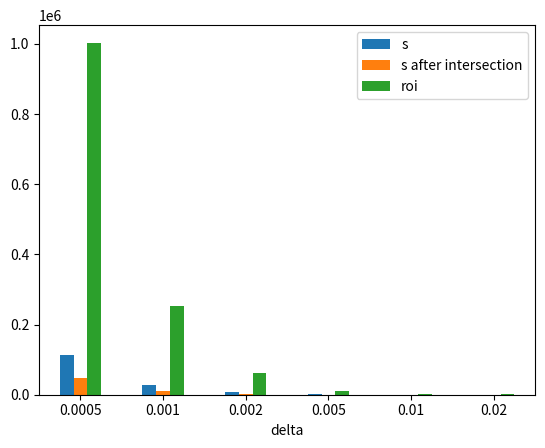

Recreate this plot in Python.
import numpy as np
import pandas as pd

result = '''
#
84236
83700
1003056

94367
17421
1003056

98137
1725
1003056

685788
20044
1003056

97742
23188
1003056

115693
81479
1003056

94737
73477
1003056

47513
47513
1003056

93898
17969
1003056

99289
13256
1003056

96114
20884
1003056

95051
69342
1003056

99106
43159
1003056

100156
90390
1003056

96030
1628
1003056

47486
47486
1003056

94255
83153
1003056

93567
1915
1003056

95919
8742
1003056

94734
39671
1003056

98410
93128
1003056

98034
19831
1003056

91879
91879
1003056

94946
41647
1003056

95985
16143
1003056

98908
41345
1003056

98102
97955
1003056

94744
85900
1003056

95137
223
1003056

96329
91714
1003056

95675
28492
1003056

97931
84178
1003056

96882
70300
1003056

93320
85781
1003056

96076
38059
1003056

94976
22586
1003056

100301
7059
1003056

95138
11132
1003056

92490
92490
1003056

97071
5351
1003056

95772
35756
1003056

98549
17130
1003056

96499
82995
1003056

99544
13814
1003056

116098
116094
1003056

97305
97305
1003056

98718
5004
1003056

95749
64362
1003056

95864
39225
1003056

96955
246
1003056

45099
33138
1003056

96619
19118
1003056

92271
64909
1003056

53640
7192
1003056

94229
183
1003056

97933
9920
1003056

95016
80627
1003056

96917
4719
1003056

95903
27292
1003056

99215
7602
1003056

95005
57040
1003056

98155
54747
1003056

47273
47256
1003056

96310
60789
1003056

98081
2478
1003056

93810
87613
1003056

97306
59736
1003056

93877
59841
1003056

94192
17934
1003056

97985
44526
1003056

96395
40653
1003056

49826
49826
1003056

92986
22030
1003056

53838
53838
1003056

94758
55028
1003056

95559
24121
1003056

96150
49780
1003056

98138
68681
1003056

84033
81835
1003056

53887
439
1003056

95274
5196
1003056

47485
47485
1003056

46572
33428
1003056

98741
98741
1003056

96025
43311
1003056

98940
231
1003056

98146
3407
1003056

94857
60366
1003056

46422
21706
1003056

98291
55816
1003056

102809
2734
1003056

47298
47298
1003056

97306
43409
1003056

97194
68167
1003056

97446
22172
1003056

95372
71518
1003056

96506
41661
1003056

95814
46452
1003056

49699
18932
1003056

45334
26098
1003056

98333
2452
1003056

96465
44744
1003056

95733
95733
1003056

94340
6149
1003056

49807
49807
1003056

95428
57433
1003056

47003
43238
1003056

95977
26152
1003056

96739
64220
1003056

99030
94077
1003056

93497
93497
1003056

97996
81029
1003056

94450
18771
1003056

92183
14695
1003056

93913
90339
1003056

101171
100482
1003056

1217964
630966
1003056

96403
12973
1003056

96197
39713
1003056

94111
75494
1003056

96176
62413
1003056

55182
55182
1003056

97809
39006
1003056

95704
37108
1003056

98646
98646
1003056

96547
79354
1003056

94992
40436
1003056

93481
7513
1003056

1149609
200957
1003056

95444
38844
1003056

94230
2203
1003056

94689
75
1003056

97864
1534
1003056

94343
7555
1003056

94724
1
1003056

575192
71897
1003056

99688
51059
1003056

97499
23746
1003056

94828
65
1003056

96466
9749
1003056

98168
0
1003056

96584
59463
1003056

96122
8
1003056

97018
96965
1003056
#
20842
20725
251487

23363
4326
251487

24301
427
251487

170952
5004
251487

24190
5781
251487

28715
20381
251487

23456
18244
251487

11706
11706
251487

23247
4496
251487

24588
3305
251487

23785
5194
251487

23531
17213
251487

24542
10744
251487

24803
22443
251487

23774
412
251487

11697
11697
251487

23343
20637
251487

23167
477
251487

23749
2200
251487

23456
9847
251487

24372
23114
251487

24275
4938
251487

22748
22748
251487

23505
10347
251487

23767
4040
251487

24497
10267
251487

24292
24266
251487

23458
21316
251487

23557
55
251487

23850
22756
251487

23686
7071
251487

24251
20892
251487

23989
17460
251487

23090
21273
251487

23791
9461
251487

23514
5623
251487

24842
1757
251487

23556
2775
251487

22894
22894
251487

24035
1331
251487

23713
8875
251487

24403
4255
251487

23895
20609
251487

24655
3434
251487

28762
28762
251487

24100
24100
251487

24452
1264
251487

23707
15975
251487

23738
9750
251487

24010
61
251487

11107
8229
251487

23926
4747
251487

22839
16116
251487

13227
1796
251487

23332
45
251487

24249
2465
251487

23525
20008
251487

24000
1191
251487

23748
6779
251487

24569
1891
251487

23523
14167
251487

24307
13586
251487

11635
11635
251487

23850
15088
251487

24291
617
251487

23226
21738
251487

24092
14905
251487

23242
14890
251487

23320
4457
251487

24267
11053
251487

23867
10091
251487

12277
12277
251487

23008
5481
251487

13269
13269
251487

23460
13654
251487

23660
6001
251487

23808
12353
251487

24301
17046
251487

20795
20287
251487

13282
108
251487

23587
1293
251487

11695
11695
251487

11459
8327
251487

24447
24447
251487

23776
10750
251487

24500
56
251487

24304
848
251487

23487
14981
251487

11430
5413
251487

24342
13867
251487

25464
692
251487

11645
11645
251487

24095
10774
251487

24071
16923
251487

24132
5552
251487

23613
17751
251487

23895
10349
251487

23720
11565
251487

12247
4681
251487

11156
6445
251487

24353
623
251487

23901
11130
251487

23693
23693
251487

23357
1529
251487

12270
12270
251487

23626
14263
251487

11573
10715
251487

23765
6506
251487

23953
15932
251487

24525
23351
251487

23133
23133
251487

24266
20109
251487

23382
4660
251487

22818
3675
251487

23254
22416
251487

25057
24908
251487

303829
157823
251487

23871
3222
251487

23819
9929
251487

23316
18743
251487

23814
15500
251487

13609
13609
251487

24225
9734
251487

23700
9226
251487

24428
24428
251487

23905
19725
251487

23522
10037
251487

23140
1866
251487

286755
50315
251487

23632
9640
251487

23332
547
251487

23447
20
251487

24236
380
251487

23357
1888
251487

23453
0
251487

143337
18016
251487

24687
12673
251487

24147
5962
251487

23480
16
251487

23885
2424
251487

24310
0
251487

23913
14768
251487

23801
1
251487

24025
24019
251487
#
5104
5083
63242

5730
1068
63242

5958
105
63242

42493
1248
63242

5933
1443
63242

7059
5101
63242

5751
4502
63242

2837
2837
63242

5698
1126
63242

6032
822
63242

5832
1284
63242

5769
4242
63242

6020
2662
63242

6083
5534
63242

5829
106
63242

2838
2838
63242

5733
5091
63242

5678
118
63242

5823
557
63242

5750
2428
63242

5977
5693
63242

5951
1223
63242

5579
5579
63242

5763
2556
63242

5826
1012
63242

6008
2535
63242

5958
5955
63242

5750
5250
63242

5775
13
63242

5846
5604
63242

5809
1744
63242

5945
5145
63242

5887
4310
63242

5655
5232
63242

5834
2337
63242

5764
1392
63242

6095
434
63242

5777
692
63242

5613
5613
63242

5895
331
63242

5813
2187
63242

5984
1049
63242

5858
5082
63242

6048
849
63242

7080
7080
63242

5907
5907
63242

5995
321
63242

5811
3935
63242

5820
2407
63242

5889
15
63242

2689
2022
63242

5868
1172
63242

5600
3977
63242

3216
448
63242

5721
11
63242

5948
609
63242

5767
4930
63242

5884
301
63242

5824
1669
63242

6026
468
63242

5763
3495
63242

5962
3348
63242

2822
2822
63242

5849
3717
63242

5959
152
63242

5694
5351
63242

5907
3709
63242

5699
3686
63242

5720
1100
63242

5953
2724
63242

5852
2486
63242

2979
2979
63242

5634
1353
63242

3222
3222
63242

5751
3362
63242

5800
1484
63242

5837
3044
63242

5961
4200
63242

5094
4987
63242

3227
26
63242

5785
322
63242

2836
2836
63242

2771
2066
63242

5994
5994
63242

5829
2649
63242

6016
13
63242

5961
213
63242

5759
3692
63242

2769
1344
63242

5972
3424
63242

6248
177
63242

2821
2821
63242

5909
2656
63242

5906
4170
63242

5918
1395
63242

5788
4369
63242

5858
2554
63242

5816
2868
63242

2974
1145
63242

2703
1574
63242

5977
161
63242

5854
2747
63242

5809
5809
63242

5728
378
63242

2979
2979
63242

5792
3519
63242

2805
2631
63242

5828
1611
63242

5864
3915
63242

6015
5753
63242

5668
5668
63242

5951
4954
63242

5732
1150
63242

5591
920
63242

5709
5526
63242

6150
6122
63242

75625
39493
63242

5853
796
63242

5840
2484
63242

5703
4606
63242

5837
3824
63242

3299
3299
63242

5941
2422
63242

5812
2282
63242

5989
5989
63242

5861
4873
63242

5768
2477
63242

5674
464
63242

71365
12617
63242

5796
2377
63242

5719
134
63242

5748
5
63242

5947
95
63242

5726
472
63242

5751
0
63242

35599
4525
63242

6054
3121
63242

5925
1506
63242

5757
4
63242

5856
599
63242

5964
0
63242

5864
3643
63242

5834
0
63242

5893
5893
63242
#
765
763
10302

863
165
10302

899
16
10302

6682
199
10302

896
227
10302

1068
809
10302

868
689
10302

413
413
10302

858
181
10302

913
130
10302

883
202
10302

867
646
10302

908
416
10302

918
849
10302

875
18
10302

412
412
10302

870
784
10302

856
18
10302

880
94
10302

866
372
10302

901
870
10302

899
193
10302

838
838
10302

866
393
10302

877
167
10302

904
388
10302

898
898
10302

867
802
10302

871
2
10302

880
854
10302

878
270
10302

897
786
10302

886
659
10302

855
802
10302

879
361
10302

869
218
10302

921
69
10302

876
110
10302

847
847
10302

888
52
10302

875
334
10302

904
163
10302

882
779
10302

914
131
10302

1072
1072
10302

891
891
10302

901
56
10302

876
603
10302

878
373
10302

887
2
10302

388
305
10302

884
181
10302

845
610
10302

472
73
10302

857
2
10302

897
94
10302

870
754
10302

887
53
10302

875
255
10302

909
72
10302

868
537
10302

898
509
10302

412
412
10302

882
569
10302

900
24
10302

857
815
10302

892
584
10302

859
569
10302

861
171
10302

898
418
10302

882
383
10302

436
436
10302

848
210
10302

471
471
10302

867
515
10302

873
230
10302

879
465
10302

899
644
10302

764
755
10302

471
5
10302

871
50
10302

413
413
10302

404
318
10302

907
907
10302

880
408
10302

905
1
10302

899
34
10302

869
565
10302

402
212
10302

901
528
10302

943
32
10302

409
409
10302

888
405
10302

892
641
10302

891
226
10302

874
670
10302

885
396
10302

875
445
10302

433
172
10302

392
232
10302

898
28
10302

879
421
10302

875
875
10302

861
58
10302

435
435
10302

875
542
10302

408
396
10302

877
248
10302

888
603
10302

907
878
10302

858
858
10302

897
758
10302

864
178
10302

842
147
10302

857
840
10302

929
927
10302

11935
6333
10302

877
122
10302

878
395
10302

859
703
10302

877
586
10302

485
485
10302

897
384
10302

876
353
10302

903
903
10302

884
750
10302

870
378
10302

854
72
10302

11262
2038
10302

873
365
10302

862
21
10302

867
2
10302

899
14
10302

862
75
10302

866
0
10302

5582
737
10302

912
476
10302

887
247
10302

866
0
10302

884
94
10302

898
0
10302

883
560
10302

882
0
10302

890
890
10302
#
171
171
2652

192
38
2652

201
5
2652

1621
48
2652

202
55
2652

247
203
2652

196
160
2652

87
87
2652

193
45
2652

207
32
2652

199
48
2652

194
148
2652

207
98
2652

206
197
2652

197
5
2652

87
87
2652

200
184
2652

194
5
2652

196
25
2652

195
86
2652

201
198
2652

202
45
2652

188
188
2652

195
91
2652

197
41
2652

204
90
2652

202
202
2652

196
185
2652

196
1
2652

197
195
2652

198
62
2652

202
182
2652

200
155
2652

191
184
2652

199
87
2652

197
51
2652

206
15
2652

195
27
2652

188
188
2652

200
12
2652

197
78
2652

203
38
2652

199
180
2652

205
30
2652

242
242
2652

201
201
2652

204
16
2652

197
139
2652

198
86
2652

199
1
2652

82
70
2652

199
42
2652

190
141
2652

101
17
2652

193
1
2652

201
22
2652

195
173
2652

199
14
2652

200
60
2652

203
17
2652

195
124
2652

201
117
2652

87
87
2652

199
133
2652

203
7
2652

193
187
2652

201
142
2652

191
133
2652

194
40
2652

203
96
2652

199
88
2652

92
92
2652

189
48
2652

102
102
2652

198
120
2652

195
55
2652

196
107
2652

205
151
2652

171
171
2652

100
1
2652

198
12
2652

88
88
2652

84
73
2652

205
205
2652

199
95
2652

202
0
2652

202
9
2652

193
130
2652

84
49
2652

205
126
2652

216
9
2652

87
87
2652

200
92
2652

200
149
2652

198
55
2652

197
154
2652

198
92
2652

197
106
2652

91
38
2652

80
47
2652

202
8
2652

201
100
2652

199
199
2652

195
14
2652

91
91
2652

195
125
2652

85
85
2652

198
58
2652

200
140
2652

207
203
2652

193
193
2652

202
173
2652

196
41
2652

187
35
2652

193
191
2652

210
210
2652

2921
1593
2652

195
27
2652

196
96
2652

192
161
2652

198
136
2652

101
101
2652

200
91
2652

195
83
2652

204
204
2652

198
174
2652

199
89
2652

191
16
2652

2750
515
2652

199
84
2652

193
4
2652

197
1
2652

202
4
2652

193
18
2652

196
0
2652

1345
188
2652

206
112
2652

202
65
2652

194
0
2652

198
22
2652

203
0
2652

198
132
2652

199
0
2652

200
200
2652
#
34
34
702

37
6
702

39
1
702

382
11
702

41
13
702

51
50
702

39
33
702

16
16
702

38
10
702

40
7
702

41
10
702

37
31
702

41
21
702

41
40
702

38
2
702

14
14
702

39
37
702

38
1
702

39
6
702

40
18
702

39
39
702

37
8
702

37
37
702

40
20
702

38
9
702

40
19
702

38
38
702

38
37
702

37
0
702

38
38
702

39
14
702

41
39
702

40
33
702

39
39
702

38
18
702

37
11
702

42
3
702

40
7
702

34
34
702

39
3
702

38
17
702

39
8
702

37
35
702

40
5
702

48
48
702

38
38
702

38
4
702

38
29
702

40
18
702

41
0
702

14
13
702

38
7
702

36
28
702

17
4
702

38
1
702

37
4
702

38
35
702

41
4
702

40
12
702

39
3
702

40
26
702

41
25
702

16
16
702

38
28
702

41
1
702

37
37
702

42
32
702

39
29
702

38
9
702

39
20
702

37
17
702

15
15
702

37
10
702

17
17
702

40
26
702

39
11
702

37
21
702

39
32
702

32
32
702

17
0
702

40
3
702

11
11
702

13
12
702

41
41
702

41
21
702

42
0
702

40
2
702

38
26
702

12
8
702

42
28
702

44
2
702

15
15
702

40
19
702

37
30
702

40
13
702

39
32
702

40
20
702

40
24
702

14
7
702

14
8
702

40
1
702

42
22
702

36
36
702

39
4
702

15
15
702

39
26
702

14
14
702

38
12
702

40
31
702

42
42
702

36
36
702

41
37
702

40
10
702

36
7
702

38
38
702

43
43
702

695
399
702

39
7
702

37
21
702

37
33
702

39
28
702

16
16
702

39
20
702

40
19
702

40
40
702

41
37
702

38
19
702

37
3
702

656
132
702

40
18
702

37
1
702

39
1
702

42
1
702

38
5
702

40
0
702

317
48
702

39
22
702

43
16
702

38
0
702

41
6
702

42
0
702

39
27
702

39
0
702

39
39
702
'''


import matplotlib.pyplot as plt

def group(l, n):
    params = ()
    for i in range(n):
        params += (l[i::n], )
    return list(zip(*params))

deltas = iter([0.0005, 0.001, 0.002, 0.005, 0.01, 0.02])
objs = []
for query in map(lambda s: s.split(), filter(lambda s: len(s) > 0, result.strip().split('#'))):
    query = [int(x) for x in query]
    df = pd.DataFrame(group(query, 3))
    series = df.mean()
    obj = {}
    obj['delta'] = next(deltas)
    obj['s'] = series[0]
    obj['s after intersection'] = series[1]
    obj['roi'] = series[2]
    objs.append(obj)


plot_df = pd.DataFrame(objs)
ax = plot_df.plot.bar(rot=0, x='delta')
plt.savefig('result.png')